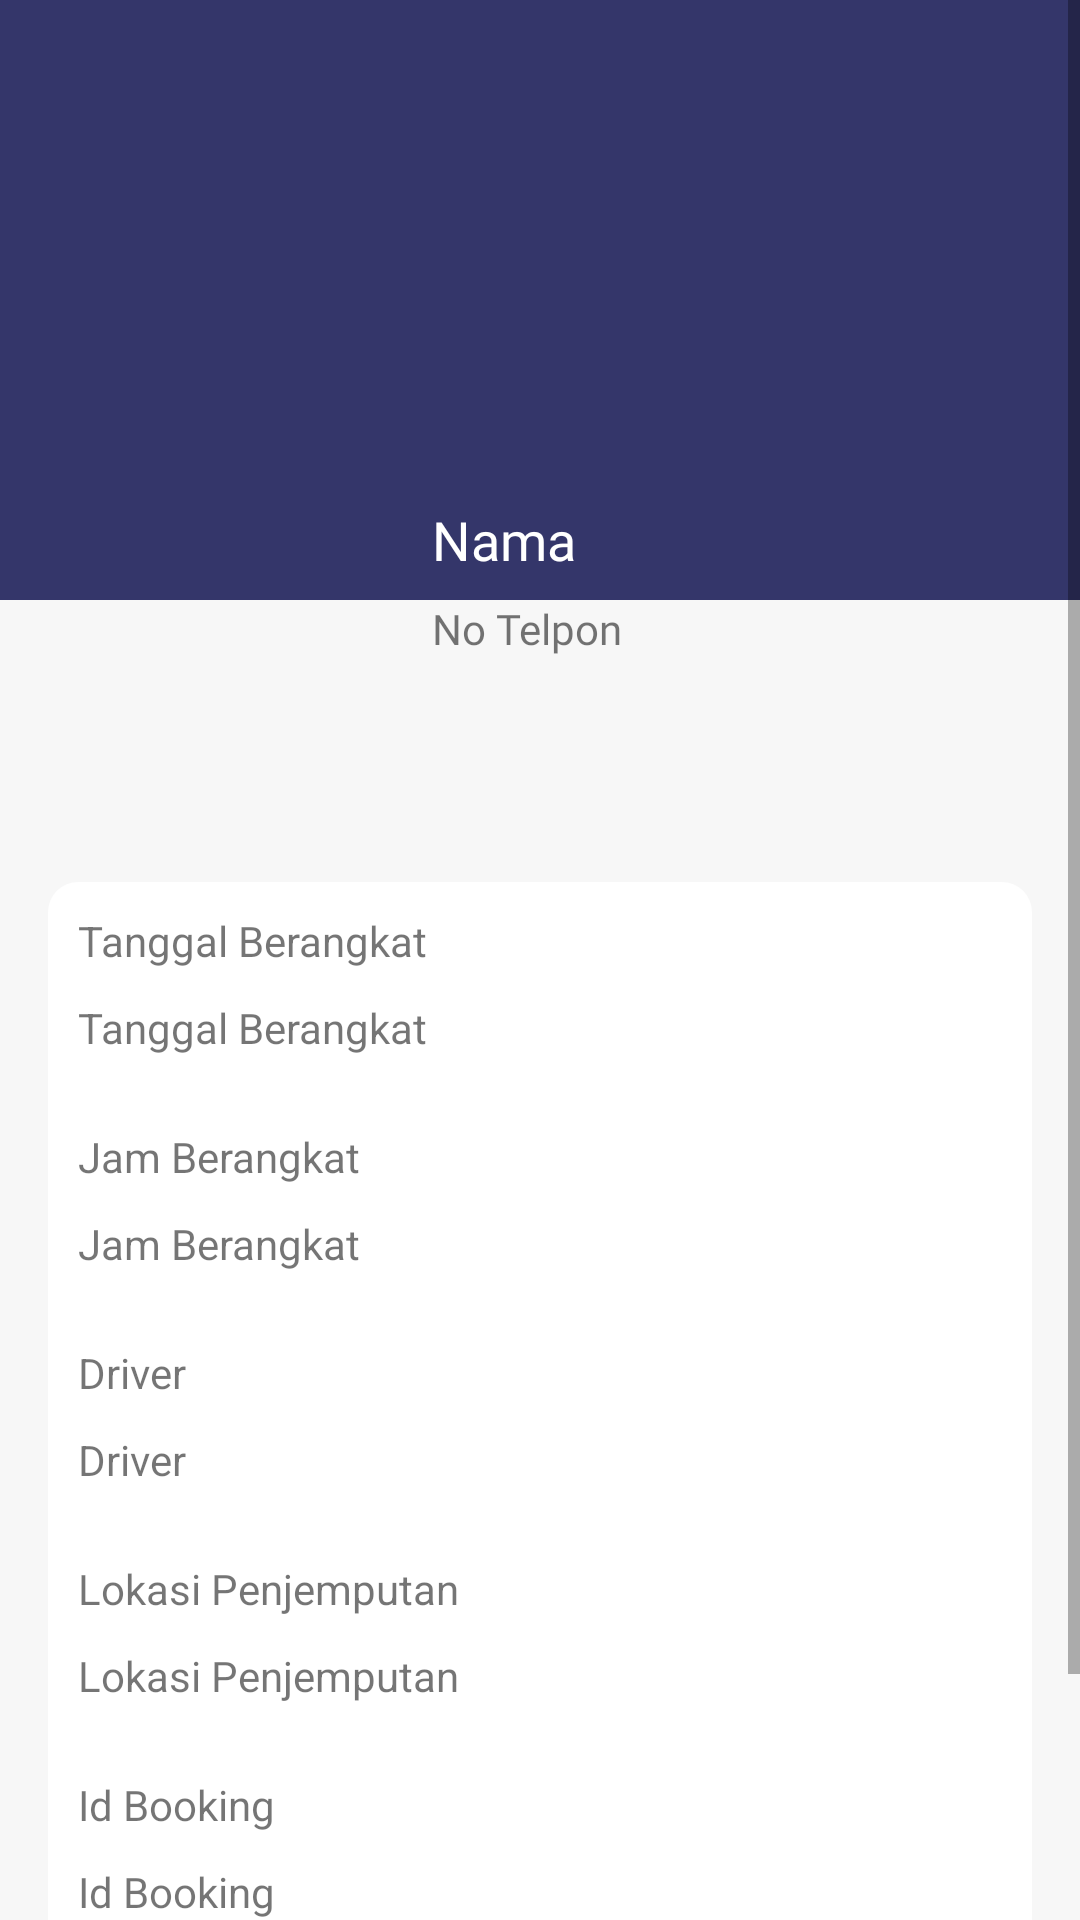

Layout XML and referenced resources for this Android screen:
<!-- AndroidManifest.xml: application theme AppTheme -->
<!-- res/layout/activity_detail_penumpang_bookingctivity.xml -->
<?xml version="1.0" encoding="utf-8"?>
<ScrollView
    xmlns:android="http://schemas.android.com/apk/res/android"
    xmlns:app="http://schemas.android.com/apk/res-auto"
    xmlns:tools="http://schemas.android.com/tools"
    android:layout_width="match_parent"
    android:layout_height="match_parent"
    android:background="@color/colorWhiteGrey"
    android:orientation="vertical"
    tools:context=".activity.booking.DetailPenumpangBookingctivity">


    <androidx.constraintlayout.widget.ConstraintLayout
        android:layout_width="match_parent"
        android:layout_height="wrap_content">
        <ImageView
            android:id="@+id/imageView11"
            android:layout_width="0dp"
            android:layout_height="200dp"
            android:contentDescription="@string/baner"
            app:layout_constraintEnd_toEndOf="parent"
            app:layout_constraintStart_toStartOf="parent"
            app:layout_constraintTop_toTopOf="parent"
            app:srcCompat="@color/colorPrimary" />

        <ImageView
            android:id="@+id/imageView12"
            android:layout_width="120dp"
            android:layout_height="150dp"
            android:layout_marginStart="16dp"
            android:layout_marginTop="120dp"
            android:contentDescription="@string/baner"
            app:layout_constraintStart_toStartOf="parent"
            app:layout_constraintTop_toTopOf="@+id/imageView11"
            tools:srcCompat="@tools:sample/avatars" />

        <TextView
            android:id="@+id/tv_detailpenumpangbooking_nama"
            android:layout_width="0dp"
            android:layout_height="wrap_content"
            android:layout_marginStart="8dp"
            android:layout_marginEnd="8dp"
            android:layout_marginBottom="8dp"
            android:fontFamily="@font/montserrat"
            android:maxLines="3"
            android:text="@string/nama"
            android:textColor="@color/colorwhite"
            android:textSize="18sp"
            app:layout_constraintBottom_toBottomOf="@+id/imageView11"
            app:layout_constraintEnd_toEndOf="parent"
            app:layout_constraintStart_toEndOf="@+id/imageView12" />

        <TextView
            android:id="@+id/tv_detailpenumpangbooking_nohp"
            android:layout_width="0dp"
            android:layout_height="wrap_content"
            android:layout_marginStart="8dp"
            android:layout_marginEnd="8dp"
            android:fontFamily="@font/montserrat"
            android:text="@string/no_telpon"
            app:layout_constraintEnd_toEndOf="parent"
            app:layout_constraintStart_toEndOf="@+id/imageView12"
            app:layout_constraintTop_toBottomOf="@+id/imageView11" />

        <RelativeLayout
            android:layout_width="0dp"
            android:layout_height="wrap_content"
            android:layout_marginStart="16dp"
            android:layout_marginTop="24dp"
            android:layout_marginEnd="16dp"
            android:background="@drawable/shape_ractengle_rv_item_white"
            android:padding="10dp"
            app:layout_constraintEnd_toEndOf="parent"
            app:layout_constraintStart_toStartOf="parent"
            app:layout_constraintTop_toBottomOf="@+id/imageView12">

            <TextView
                android:id="@+id/tv_detailpenumpangbooking"
                android:layout_width="wrap_content"
                android:layout_height="wrap_content"
                android:layout_alignParentStart="true"
                android:layout_alignParentTop="true"
                android:layout_marginStart="0dp"
                android:layout_marginTop="0dp"
                android:text="@string/tanggal_berangkat" />

            <TextView
                android:id="@+id/tv_detailpenumpangbooking_tgl"
                android:layout_width="wrap_content"
                android:layout_height="wrap_content"
                android:layout_below="@+id/tv_detailpenumpangbooking"
                android:layout_alignParentStart="true"
                android:layout_marginStart="0dp"
                android:layout_marginTop="10dp"
                android:text="@string/tanggal_berangkat" />

            <TextView
                android:id="@+id/textView50"
                android:layout_width="wrap_content"
                android:layout_height="wrap_content"
                android:layout_below="@+id/tv_detailpenumpangbooking_tgl"
                android:layout_alignParentStart="true"
                android:layout_marginStart="0dp"
                android:layout_marginTop="24dp"
                android:text="@string/jam_berangkat" />

            <TextView
                android:id="@+id/tv_detailpenumpangbooking_jam"
                android:layout_width="wrap_content"
                android:layout_height="wrap_content"
                android:layout_below="@+id/textView50"
                android:layout_marginTop="10dp"
                android:text="@string/jam_berangkat" />

            <TextView
                android:id="@+id/textView53"
                android:layout_width="wrap_content"
                android:layout_height="wrap_content"
                android:layout_below="@+id/tv_detailpenumpangbooking_jam"
                android:layout_alignParentStart="true"
                android:layout_marginStart="0dp"
                android:layout_marginTop="24dp"
                android:text="@string/driver" />

            <TextView
                android:id="@+id/tv_detailpenumpangbooking_driver"
                android:layout_width="wrap_content"
                android:layout_height="wrap_content"
                android:layout_below="@+id/textView53"
                android:layout_alignParentStart="true"
                android:layout_marginStart="0dp"
                android:layout_marginTop="10dp"
                android:text="@string/driver" />

            <TextView
                android:id="@+id/textView55"
                android:layout_width="wrap_content"
                android:layout_height="wrap_content"
                android:layout_below="@+id/tv_detailpenumpangbooking_driver"
                android:layout_marginTop="24dp"
                android:text="@string/lokasi_penjemputan" />

            <TextView
                android:id="@+id/tv_detailpenumpangbooking_lokasijemput"
                android:layout_width="wrap_content"
                android:layout_height="wrap_content"
                android:layout_below="@+id/textView55"
                android:layout_marginTop="10dp"
                android:text="@string/lokasi_penjemputan" />

            <Button
                android:id="@+id/tv_detailpenumpangbooking_hub"
                android:layout_width="match_parent"
                android:layout_height="wrap_content"
                android:layout_below="@+id/tv_penumpangbooking_id"
                android:layout_marginTop="36dp"
                android:text="@string/hubungi_penumpang" />

            <TextView
                android:id="@+id/textView57"
                android:layout_width="wrap_content"
                android:layout_height="wrap_content"
                android:layout_below="@+id/tv_detailpenumpangbooking_lokasijemput"
                android:layout_marginTop="24dp"
                android:text="@string/id_booking" />

            <TextView
                android:id="@+id/tv_penumpangbooking_id"
                android:layout_width="wrap_content"
                android:layout_height="wrap_content"
                android:layout_below="@+id/textView57"
                android:layout_marginTop="10dp"
                android:text="@string/id_booking" />
        </RelativeLayout>

    </androidx.constraintlayout.widget.ConstraintLayout>


</ScrollView>
<!-- resources referenced by this layout -->
<resources>
  <color name="colorPrimary">#34366A</color>
  <color name="colorWhiteGrey">#F7F7F7</color>
  <color name="colorwhite">#FFFFFF</color>
  <!-- drawable shape_ractengle_rv_item_white (drawable) -->
  <?xml version="1.0" encoding="utf-8"?>
  <shape xmlns:android="http://schemas.android.com/apk/res/android"
      android:shape="rectangle">
      <gradient android:startColor="@color/colorwhite"
          android:endColor="@color/colorwhite"/>
      <corners android:radius="10dp"/>
  </shape>
  <string name="baner">baner</string>
  <string name="driver">Driver</string>
  <string name="hubungi_penumpang">Hubungi Penumpang</string>
  <string name="id_booking">Id Booking</string>
  <string name="jam_berangkat">Jam Berangkat</string>
  <string name="lokasi_penjemputan">Lokasi Penjemputan</string>
  <string name="nama">Nama</string>
  <string name="no_telpon">No Telpon</string>
  <string name="tanggal_berangkat">Tanggal Berangkat</string>
  <style name="AppTheme" parent="Theme.MaterialComponents.Light.DarkActionBar">
          
          <item name="colorPrimary">@color/colorPrimary</item>
          <item name="colorPrimaryDark">@color/colorPrimaryDark</item>
          <item name="colorAccent">@color/colorAccent</item>
  
      </style>
  <color name="colorPrimaryDark">#292A50</color>
  <color name="colorAccent">#34366A</color>
</resources>
